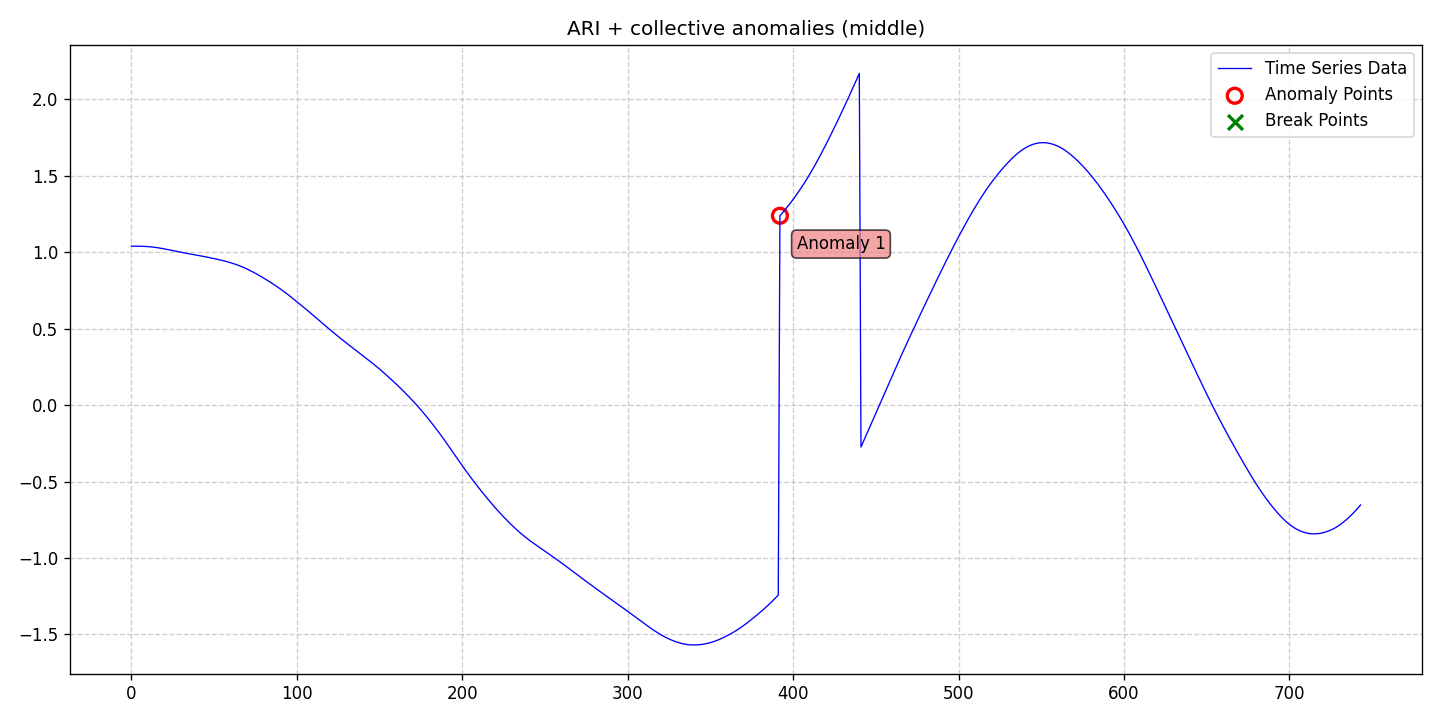

Data behind this chart, as committed beside it:
date, data, stationary, det_lin_up, det_lin_down, det_quad, det_cubic, det_exp, det_damped, stoc_trend, volatility, single_seas, multiple_seas, point_anom_single, point_anom_multi, collect_anom, context_anom, mean_shift, var_shift, trend_shift, point_anom_count, point_anom_location, point_anom_point, collect_anom_count
2020-01-01, 1.04, 0, 0, 0, 0, 0, 0, 0, 1, 0, 0, 0, 0, 0, 1, 0, 0, 0, 0, 0, none, , 1
2020-01-02, 1.04, 0, 0, 0, 0, 0, 0, 0, 1, 0, 0, 0, 0, 0, 1, 0, 0, 0, 0, 0, none, , 1
2020-01-03, 1.04, 0, 0, 0, 0, 0, 0, 0, 1, 0, 0, 0, 0, 0, 1, 0, 0, 0, 0, 0, none, , 1
2020-01-04, 1.04, 0, 0, 0, 0, 0, 0, 0, 1, 0, 0, 0, 0, 0, 1, 0, 0, 0, 0, 0, none, , 1
2020-01-05, 1.04, 0, 0, 0, 0, 0, 0, 0, 1, 0, 0, 0, 0, 0, 1, 0, 0, 0, 0, 0, none, , 1
2020-01-06, 1.04, 0, 0, 0, 0, 0, 0, 0, 1, 0, 0, 0, 0, 0, 1, 0, 0, 0, 0, 0, none, , 1
2020-01-07, 1.04, 0, 0, 0, 0, 0, 0, 0, 1, 0, 0, 0, 0, 0, 1, 0, 0, 0, 0, 0, none, , 1
2020-01-08, 1.039, 0, 0, 0, 0, 0, 0, 0, 1, 0, 0, 0, 0, 0, 1, 0, 0, 0, 0, 0, none, , 1
2020-01-09, 1.039, 0, 0, 0, 0, 0, 0, 0, 1, 0, 0, 0, 0, 0, 1, 0, 0, 0, 0, 0, none, , 1
2020-01-10, 1.038, 0, 0, 0, 0, 0, 0, 0, 1, 0, 0, 0, 0, 0, 1, 0, 0, 0, 0, 0, none, , 1
2020-01-11, 1.037, 0, 0, 0, 0, 0, 0, 0, 1, 0, 0, 0, 0, 0, 1, 0, 0, 0, 0, 0, none, , 1
2020-01-12, 1.036, 0, 0, 0, 0, 0, 0, 0, 1, 0, 0, 0, 0, 0, 1, 0, 0, 0, 0, 0, none, , 1
2020-01-13, 1.035, 0, 0, 0, 0, 0, 0, 0, 1, 0, 0, 0, 0, 0, 1, 0, 0, 0, 0, 0, none, , 1
2020-01-14, 1.034, 0, 0, 0, 0, 0, 0, 0, 1, 0, 0, 0, 0, 0, 1, 0, 0, 0, 0, 0, none, , 1
2020-01-15, 1.033, 0, 0, 0, 0, 0, 0, 0, 1, 0, 0, 0, 0, 0, 1, 0, 0, 0, 0, 0, none, , 1
2020-01-16, 1.031, 0, 0, 0, 0, 0, 0, 0, 1, 0, 0, 0, 0, 0, 1, 0, 0, 0, 0, 0, none, , 1
2020-01-17, 1.03, 0, 0, 0, 0, 0, 0, 0, 1, 0, 0, 0, 0, 0, 1, 0, 0, 0, 0, 0, none, , 1
2020-01-18, 1.028, 0, 0, 0, 0, 0, 0, 0, 1, 0, 0, 0, 0, 0, 1, 0, 0, 0, 0, 0, none, , 1
2020-01-19, 1.026, 0, 0, 0, 0, 0, 0, 0, 1, 0, 0, 0, 0, 0, 1, 0, 0, 0, 0, 0, none, , 1
2020-01-20, 1.024, 0, 0, 0, 0, 0, 0, 0, 1, 0, 0, 0, 0, 0, 1, 0, 0, 0, 0, 0, none, , 1
2020-01-21, 1.022, 0, 0, 0, 0, 0, 0, 0, 1, 0, 0, 0, 0, 0, 1, 0, 0, 0, 0, 0, none, , 1
2020-01-22, 1.02, 0, 0, 0, 0, 0, 0, 0, 1, 0, 0, 0, 0, 0, 1, 0, 0, 0, 0, 0, none, , 1
2020-01-23, 1.018, 0, 0, 0, 0, 0, 0, 0, 1, 0, 0, 0, 0, 0, 1, 0, 0, 0, 0, 0, none, , 1
2020-01-24, 1.016, 0, 0, 0, 0, 0, 0, 0, 1, 0, 0, 0, 0, 0, 1, 0, 0, 0, 0, 0, none, , 1
2020-01-25, 1.014, 0, 0, 0, 0, 0, 0, 0, 1, 0, 0, 0, 0, 0, 1, 0, 0, 0, 0, 0, none, , 1
2020-01-26, 1.011, 0, 0, 0, 0, 0, 0, 0, 1, 0, 0, 0, 0, 0, 1, 0, 0, 0, 0, 0, none, , 1
2020-01-27, 1.009, 0, 0, 0, 0, 0, 0, 0, 1, 0, 0, 0, 0, 0, 1, 0, 0, 0, 0, 0, none, , 1
2020-01-28, 1.007, 0, 0, 0, 0, 0, 0, 0, 1, 0, 0, 0, 0, 0, 1, 0, 0, 0, 0, 0, none, , 1
2020-01-29, 1.005, 0, 0, 0, 0, 0, 0, 0, 1, 0, 0, 0, 0, 0, 1, 0, 0, 0, 0, 0, none, , 1
2020-01-30, 1.003, 0, 0, 0, 0, 0, 0, 0, 1, 0, 0, 0, 0, 0, 1, 0, 0, 0, 0, 0, none, , 1
2020-01-31, 1.001, 0, 0, 0, 0, 0, 0, 0, 1, 0, 0, 0, 0, 0, 1, 0, 0, 0, 0, 0, none, , 1
2020-02-01, 0.9984, 0, 0, 0, 0, 0, 0, 0, 1, 0, 0, 0, 0, 0, 1, 0, 0, 0, 0, 0, none, , 1
2020-02-02, 0.9963, 0, 0, 0, 0, 0, 0, 0, 1, 0, 0, 0, 0, 0, 1, 0, 0, 0, 0, 0, none, , 1
2020-02-03, 0.9941, 0, 0, 0, 0, 0, 0, 0, 1, 0, 0, 0, 0, 0, 1, 0, 0, 0, 0, 0, none, , 1
2020-02-04, 0.992, 0, 0, 0, 0, 0, 0, 0, 1, 0, 0, 0, 0, 0, 1, 0, 0, 0, 0, 0, none, , 1
2020-02-05, 0.9899, 0, 0, 0, 0, 0, 0, 0, 1, 0, 0, 0, 0, 0, 1, 0, 0, 0, 0, 0, none, , 1
2020-02-06, 0.9878, 0, 0, 0, 0, 0, 0, 0, 1, 0, 0, 0, 0, 0, 1, 0, 0, 0, 0, 0, none, , 1
2020-02-07, 0.9859, 0, 0, 0, 0, 0, 0, 0, 1, 0, 0, 0, 0, 0, 1, 0, 0, 0, 0, 0, none, , 1
2020-02-08, 0.984, 0, 0, 0, 0, 0, 0, 0, 1, 0, 0, 0, 0, 0, 1, 0, 0, 0, 0, 0, none, , 1
2020-02-09, 0.9822, 0, 0, 0, 0, 0, 0, 0, 1, 0, 0, 0, 0, 0, 1, 0, 0, 0, 0, 0, none, , 1
2020-02-10, 0.9803, 0, 0, 0, 0, 0, 0, 0, 1, 0, 0, 0, 0, 0, 1, 0, 0, 0, 0, 0, none, , 1
2020-02-11, 0.9784, 0, 0, 0, 0, 0, 0, 0, 1, 0, 0, 0, 0, 0, 1, 0, 0, 0, 0, 0, none, , 1
2020-02-12, 0.9765, 0, 0, 0, 0, 0, 0, 0, 1, 0, 0, 0, 0, 0, 1, 0, 0, 0, 0, 0, none, , 1
2020-02-13, 0.9745, 0, 0, 0, 0, 0, 0, 0, 1, 0, 0, 0, 0, 0, 1, 0, 0, 0, 0, 0, none, , 1
2020-02-14, 0.9724, 0, 0, 0, 0, 0, 0, 0, 1, 0, 0, 0, 0, 0, 1, 0, 0, 0, 0, 0, none, , 1
2020-02-15, 0.9702, 0, 0, 0, 0, 0, 0, 0, 1, 0, 0, 0, 0, 0, 1, 0, 0, 0, 0, 0, none, , 1
2020-02-16, 0.968, 0, 0, 0, 0, 0, 0, 0, 1, 0, 0, 0, 0, 0, 1, 0, 0, 0, 0, 0, none, , 1
2020-02-17, 0.9658, 0, 0, 0, 0, 0, 0, 0, 1, 0, 0, 0, 0, 0, 1, 0, 0, 0, 0, 0, none, , 1
2020-02-18, 0.9635, 0, 0, 0, 0, 0, 0, 0, 1, 0, 0, 0, 0, 0, 1, 0, 0, 0, 0, 0, none, , 1
2020-02-19, 0.9612, 0, 0, 0, 0, 0, 0, 0, 1, 0, 0, 0, 0, 0, 1, 0, 0, 0, 0, 0, none, , 1
2020-02-20, 0.959, 0, 0, 0, 0, 0, 0, 0, 1, 0, 0, 0, 0, 0, 1, 0, 0, 0, 0, 0, none, , 1
2020-02-21, 0.9567, 0, 0, 0, 0, 0, 0, 0, 1, 0, 0, 0, 0, 0, 1, 0, 0, 0, 0, 0, none, , 1
2020-02-22, 0.9544, 0, 0, 0, 0, 0, 0, 0, 1, 0, 0, 0, 0, 0, 1, 0, 0, 0, 0, 0, none, , 1
2020-02-23, 0.952, 0, 0, 0, 0, 0, 0, 0, 1, 0, 0, 0, 0, 0, 1, 0, 0, 0, 0, 0, none, , 1
2020-02-24, 0.9495, 0, 0, 0, 0, 0, 0, 0, 1, 0, 0, 0, 0, 0, 1, 0, 0, 0, 0, 0, none, , 1
2020-02-25, 0.9468, 0, 0, 0, 0, 0, 0, 0, 1, 0, 0, 0, 0, 0, 1, 0, 0, 0, 0, 0, none, , 1
2020-02-26, 0.9441, 0, 0, 0, 0, 0, 0, 0, 1, 0, 0, 0, 0, 0, 1, 0, 0, 0, 0, 0, none, , 1
2020-02-27, 0.9412, 0, 0, 0, 0, 0, 0, 0, 1, 0, 0, 0, 0, 0, 1, 0, 0, 0, 0, 0, none, , 1
2020-02-28, 0.9382, 0, 0, 0, 0, 0, 0, 0, 1, 0, 0, 0, 0, 0, 1, 0, 0, 0, 0, 0, none, , 1
2020-02-29, 0.935, 0, 0, 0, 0, 0, 0, 0, 1, 0, 0, 0, 0, 0, 1, 0, 0, 0, 0, 0, none, , 1
... 684 more rows
